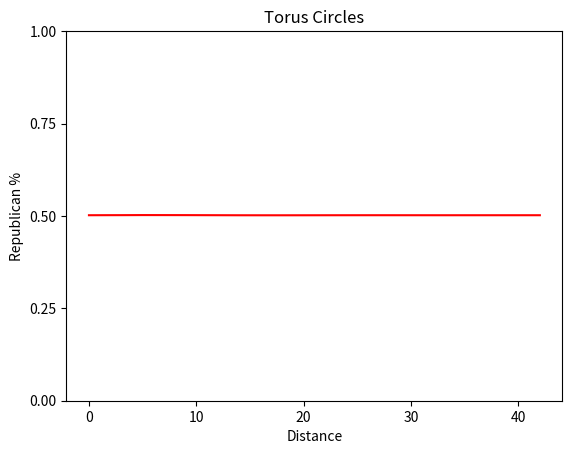

The matplotlib source for this figure:
__author__ = "Jay Patel"

import numpy as np
import random
import math
import matplotlib.pyplot as plt


"[value, row, column, index]"

def makeKbyKMap(k, dist, precinctsPerDistrict):
    statemap = []
    precPerBlock = int(precinctsPerDistrict / (k**2))
    precPerSmallRow = int(math.sqrt(precPerBlock))
    districtsqrt = int(math.sqrt(dist))
    # print (districtsqrt)
    # print (precPerBlock)
    # print (precPerSmallRow)
    for districtrow in range(districtsqrt):
        for district in range(districtsqrt):
            for bigrow in range (k):
                for block in range(k):
                    num = random.randrange(0, 100)
                    for smallrow in range(precPerSmallRow):
                        for precinct in range(precPerSmallRow):
                            row = int((districtrow * precPerSmallRow * k) + (bigrow * precPerSmallRow) + smallrow)
                            column = int((district * precPerSmallRow * k) + (block * precPerSmallRow) + precinct)
                            if num < 54:                # assign as Republican (0)
                                ind = len(statemap)
                                statemap.append([0, row, column, ind])
                            else:                       # assign as Democrat (1)
                                ind = len(statemap)
                                statemap.append([1, row, column, ind])
    return statemap

def createConnectedDict(statemap):
    d = {}
    for prec in statemap:
        d[prec[3]] = []
        for i in statemap:
            if (abs(statemap[prec[3]][1] - i[1]) + abs(statemap[prec[3]][2] - i[2])) == 1:    # i is above, below, or besides prec
                d[prec[3]].append(i[3])
            if (abs(statemap[prec[3]][1] - i[1]) == 1) and (abs(statemap[prec[3]][2] - i[2]) == 1):   # i is diagonal from prec
                d[prec[3]].append(i[3])
    return d

def makeAveragePlotCircles(statemap, d):
    numPrecAtLevel = [0 for i in range(600)]
    percreps = [0 for i in range(600)]
    maxDist = 0 # temp until we get dist
    numprec = len(statemap)
    for k in range(numprec):
        queue = []
        visited = [False] * numprec
        queue.append(k)
        visited[k] = True
        dist = 0
        tupsList = []
        nextLevel = []
        while len(queue) != 0:
            node = queue.pop(0)
            # print (node, " ", dist)
            tupsList.append((node, dist))
            if len(queue) == 0:
                dist += 1
                for i in nextLevel:
                    queue.append(i)
                    nextLevel.remove(i)
                if node not in d:
                    continue
                for j in d[node]:
                    if visited[j] == False:
                        queue.append(j)
                        visited[j] = True
            else:
                for n in d[node]:
                    if visited[n] == False:
                        nextLevel.append(n)
                        visited[n] = True

        madepercrepdata = [0 for i in range(dist)]
        madecountdata = [0 for i in range(dist)]

        for i in range(dist):
            percrep = 0
            count = 0
            for (item, distance) in tupsList:
                if distance == i:
                    if statemap[item][0] == 0:
                        percrep += .53
                        count +=1
                    else:
                        percrep += .47
                        count += 1
            madepercrepdata[i] = percrep
            madecountdata[i] = count

            for j in range(i):
                percrep += madepercrepdata[j]
                count += madecountdata[j]

            percrep = percrep
            percreps[i] += percrep
            numPrecAtLevel[i] += count
            if dist > maxDist:
                maxDist = dist

    distances = []
    for f in range(maxDist):
        distances.append(f)
    percReps = percreps[:maxDist]
    for g in range(len(percReps)):
        percReps[g] = percReps[g] / numPrecAtLevel[g]
    print(percReps)
    print(distances)
    plt.plot(distances, percReps, color="red")
    plt.xlabel("Distance")
    plt.ylabel("Republican %")
    plt.title("Torus Circles")
    # plt.xlim(0, 60)
    # plt.ylim(.36, .73)
    # plt.yticks(np.arange(.36, .74, .03))
    plt.yticks(np.arange(0, 1.1, .25))
    plt.show()

if __name__ == '__main__':
    statemap = makeKbyKMap(2,16, 64)
    d= createConnectedDict(statemap)
    makeAveragePlotCircles(statemap, d)